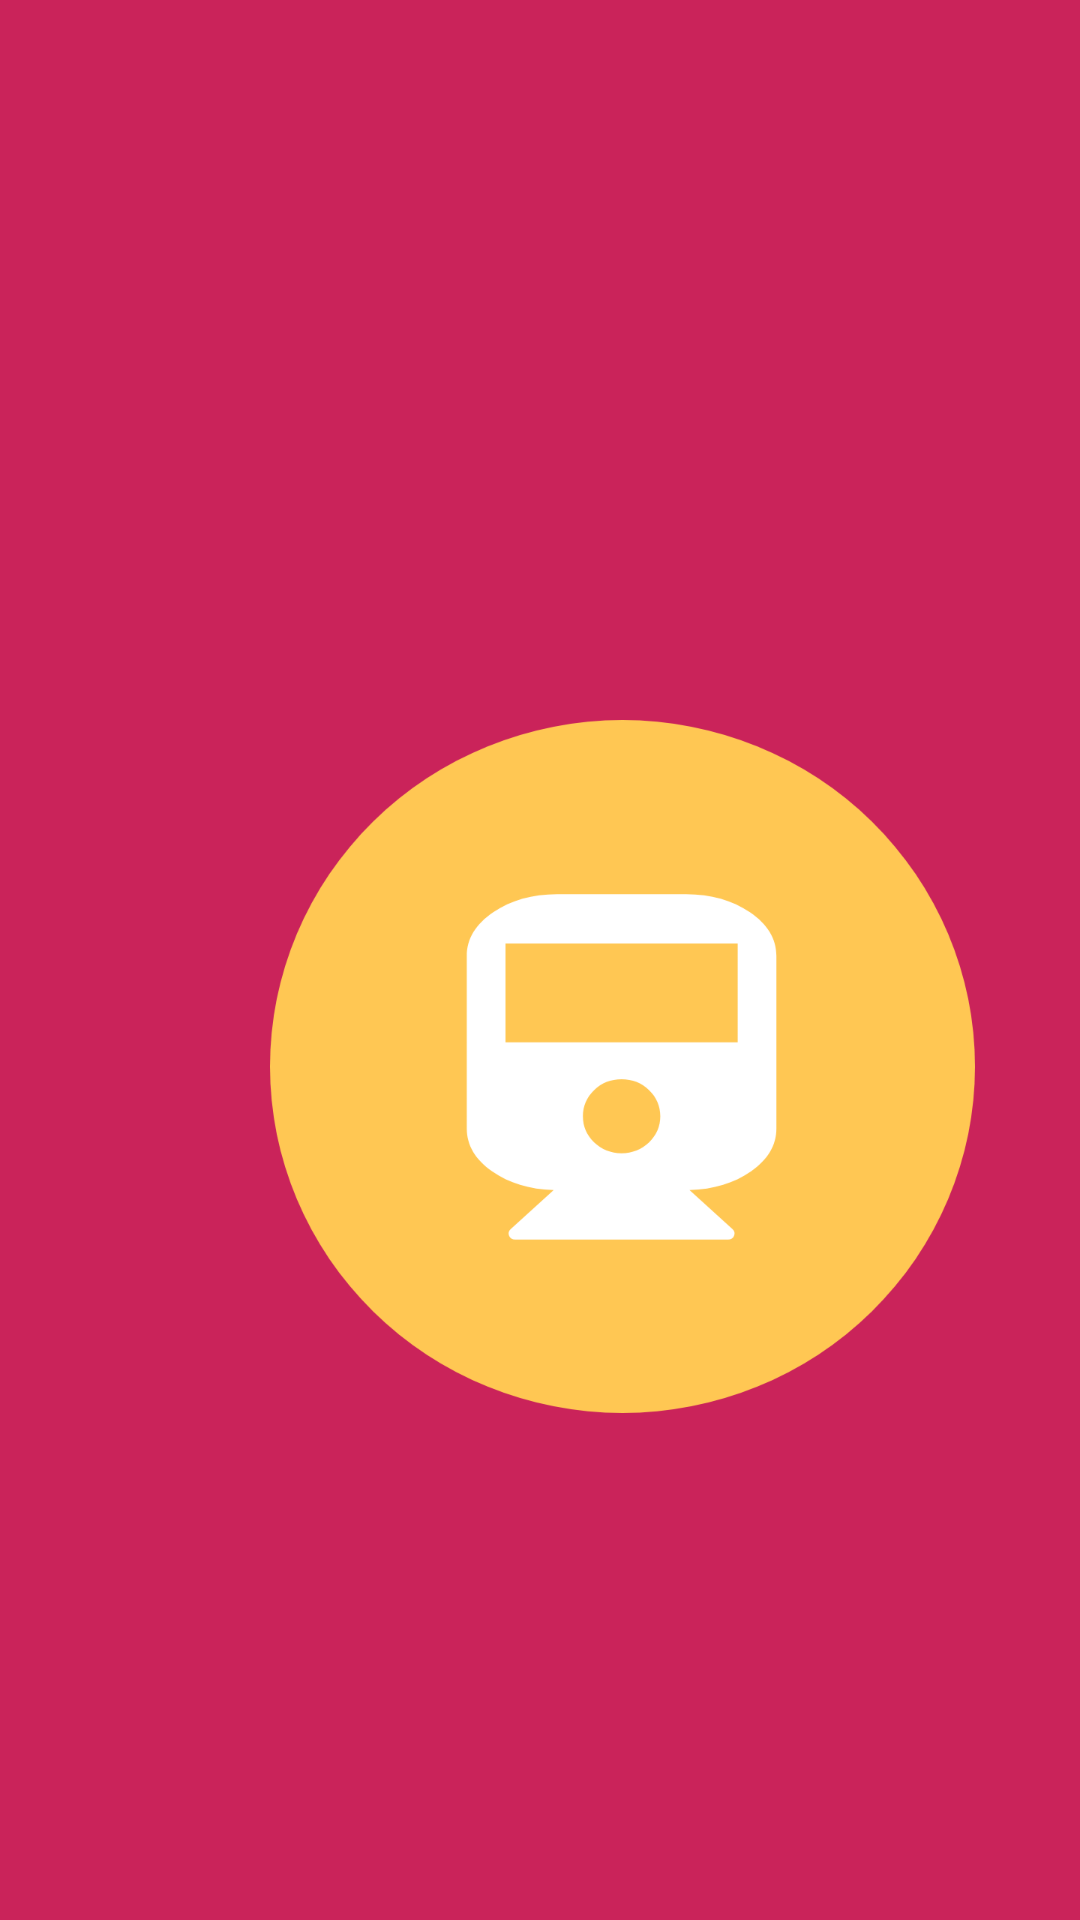

Here is an Android app screen rendered from its layout file. Give the layout XML and the strings, colors and styles it references.
<!-- AndroidManifest.xml: application theme AppTheme -->
<!-- res/layout/activity_splash_screen.xml -->
<?xml version="1.0" encoding="utf-8"?>
<LinearLayout xmlns:android="http://schemas.android.com/apk/res/android"
    xmlns:app="http://schemas.android.com/apk/res-auto"
    xmlns:tools="http://schemas.android.com/tools"
    android:layout_width="match_parent"
    android:layout_height="match_parent"
    android:orientation="vertical"
    android:background="@color/Pink"
    tools:context=".SplashScreen">

    <ImageView
        android:layout_width="235dp"
        android:layout_height="331dp"
        android:layout_marginVertical="190dp"
        android:layout_marginHorizontal="90dp"
        android:src="@drawable/logo">

    </ImageView>

</LinearLayout>
<!-- resources referenced by this layout -->
<resources>
  <color name="Pink">#CA235A</color>
  <!-- drawable logo: png bitmap (drawable-v24, 48009 bytes) -->
  <style name="AppTheme" parent="Theme.AppCompat.Light.NoActionBar">
          
          <item name="colorPrimary">@color/Pink</item>
          <item name="colorPrimaryDark">@color/Pink</item>
          <item name="colorAccent">@color/Pink</item>
      </style>
</resources>
